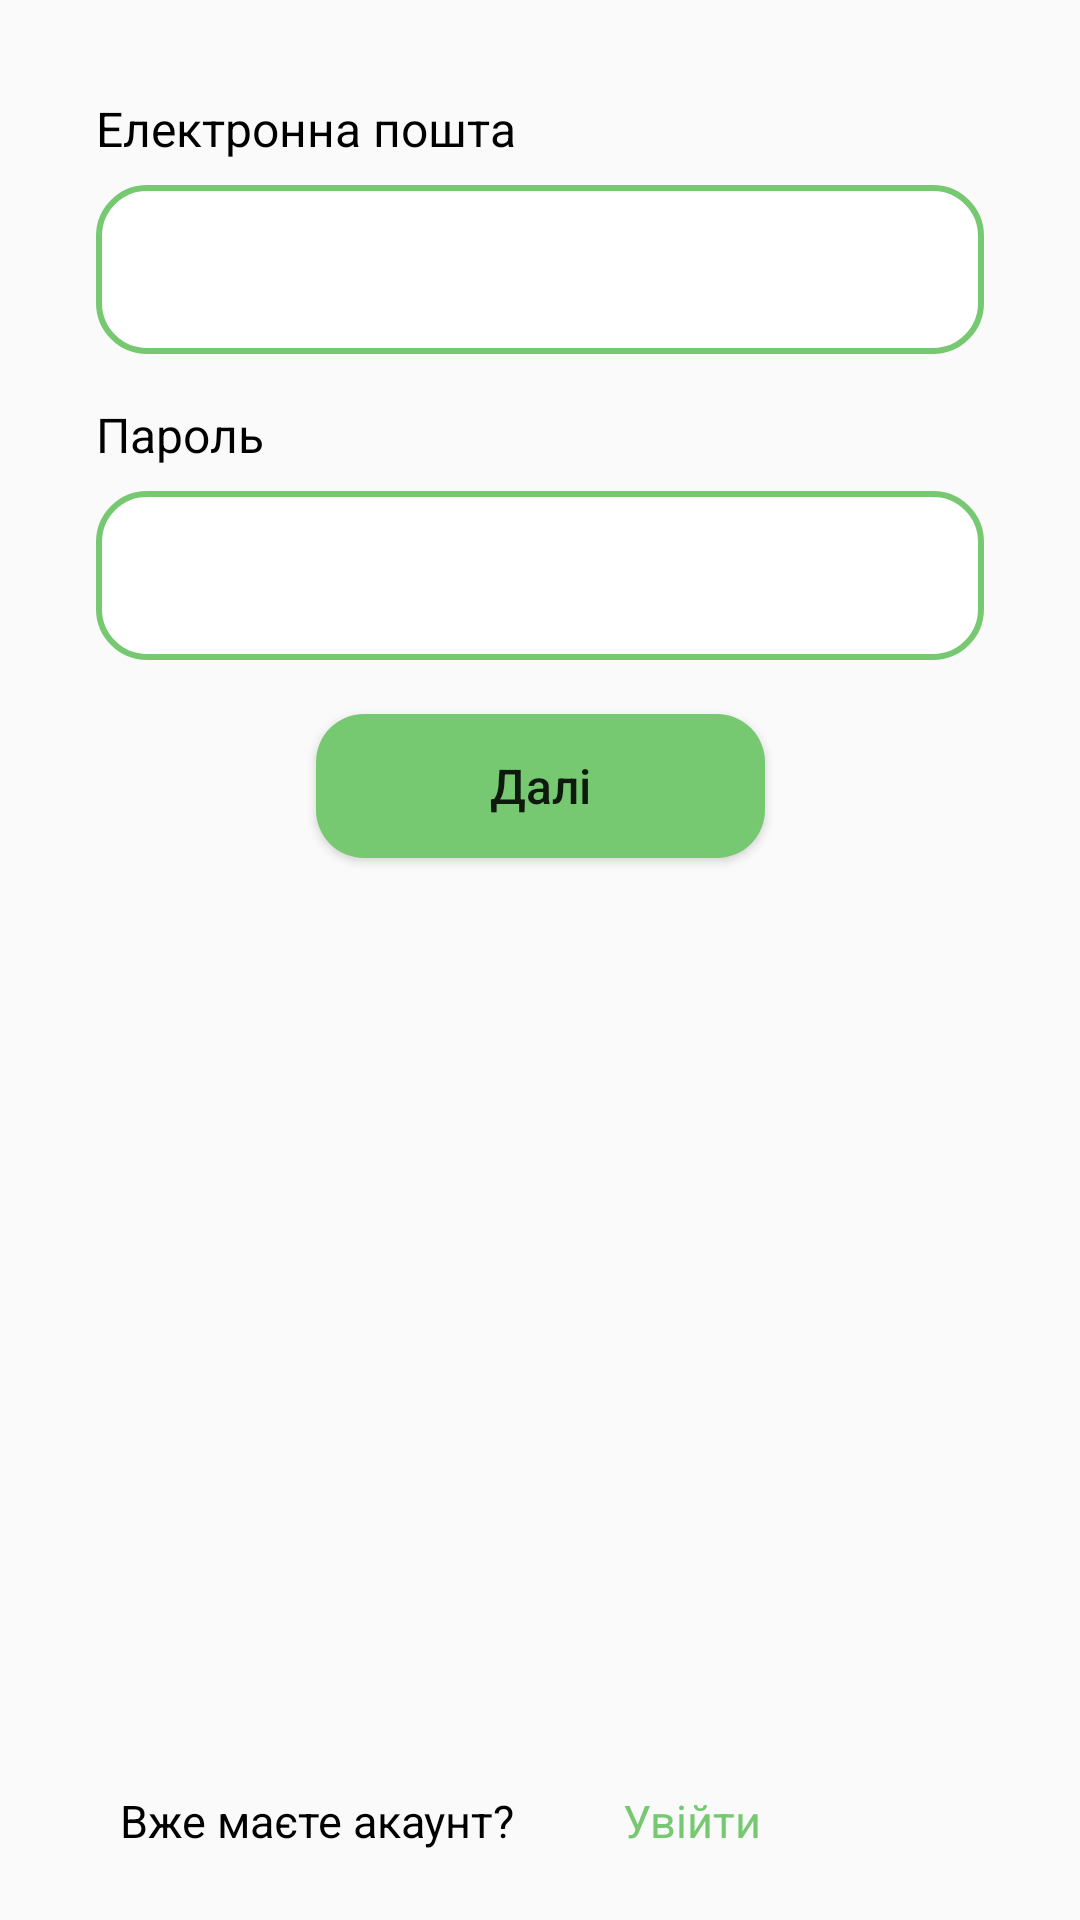

Write the Android layout XML for this screen, with the resource values it uses.
<!-- AndroidManifest.xml: application theme Theme.FinallyWork -->
<!-- res/layout/activity_registration.xml -->
<?xml version="1.0" encoding="utf-8"?>
<androidx.constraintlayout.widget.ConstraintLayout xmlns:android="http://schemas.android.com/apk/res/android"
    xmlns:app="http://schemas.android.com/apk/res-auto"
    xmlns:tools="http://schemas.android.com/tools"
    android:layout_width="match_parent"
    android:layout_height="match_parent"
    tools:context=".ui.auth.RegistrationActivity">

    <TextView
        android:id="@+id/EmailTextView2"
        android:layout_width="match_parent"
        android:layout_height="wrap_content"
        android:layout_marginStart="32dp"
        android:layout_marginTop="32dp"
        android:layout_marginEnd="32dp"
        android:text="Електронна пошта"
        android:textColor="@color/black"
        android:textSize="16dp"
        app:layout_constraintTop_toTopOf="parent" />

    <EditText
        android:id="@+id/EmailEditText2"
        android:layout_width="match_parent"
        android:layout_height="wrap_content"
        android:layout_marginStart="32dp"
        android:layout_marginTop="8dp"
        android:layout_marginEnd="32dp"
        android:background="@drawable/input_design"
        android:inputType="textEmailAddress"
        android:padding="16dp"
        app:layout_constraintTop_toBottomOf="@id/EmailTextView2" />

    <TextView
        android:id="@+id/PaswordTextView2"
        android:layout_width="match_parent"
        android:layout_height="wrap_content"
        android:layout_marginStart="32dp"
        android:layout_marginTop="16dp"
        android:layout_marginEnd="32dp"
        android:text="Пароль"
        android:textColor="@color/black"
        android:textSize="16dp"
        app:layout_constraintTop_toBottomOf="@id/EmailEditText2"

        />

    <EditText
        android:id="@+id/PaswordEditText2"
        android:layout_width="match_parent"
        android:layout_height="wrap_content"
        android:layout_marginStart="32dp"
        android:layout_marginTop="8dp"
        android:layout_marginEnd="32dp"
        android:background="@drawable/input_design"
        android:inputType="textPassword"
        android:padding="16dp"
        app:layout_constraintTop_toBottomOf="@id/PaswordTextView2" />

    <Button
        android:id="@+id/NextButton"
        android:layout_width="wrap_content"
        android:layout_height="wrap_content"
        android:layout_marginTop="18dp"
        android:background="@drawable/button_green"
        android:paddingStart="58dp"
        android:paddingEnd="58dp"
        android:text="Далі"
        android:textAllCaps="false"
        android:textSize="16dp"
        app:layout_constraintEnd_toEndOf="parent"
        app:layout_constraintStart_toStartOf="parent"
        app:layout_constraintTop_toBottomOf="@id/PaswordEditText2" />

    <TextView
        android:id="@+id/Text"
        android:layout_width="wrap_content"
        android:layout_height="wrap_content"
        android:layout_marginStart="40dp"
        android:layout_marginEnd="220dp"
        android:layout_marginBottom="23dp"
        android:text="Вже маєте акаунт?"
        android:textColor="@color/black"
        android:textSize="15dp"
        app:layout_constraintBottom_toBottomOf="parent"
        app:layout_constraintStart_toStartOf="parent"

        />

    <TextView
        android:id="@+id/Login"
        android:layout_width="0dp"
        android:layout_height="0dp"
        android:layout_marginStart="36dp"
        android:gravity="center_vertical"
        android:text="Увійти"
        android:textColor="@color/main_green"
        android:textSize="15dp"
        app:layout_constraintBottom_toBottomOf="@id/Text"
        app:layout_constraintEnd_toEndOf="parent"
        app:layout_constraintStart_toEndOf="@id/Text"
        app:layout_constraintTop_toTopOf="@id/Text" />
</androidx.constraintlayout.widget.ConstraintLayout>
<!-- resources referenced by this layout -->
<resources>
  <color name="black">#FF000000</color>
  <color name="main_green">#76C970</color>
  <!-- drawable button_green (drawable) -->
  <?xml version="1.0" encoding="utf-8"?>
  <selector xmlns:android="http://schemas.android.com/apk/res/android">
      <item>
          <shape android:shape="rectangle">
              <corners android:radius="16dp" />
              <solid android:color="@color/main_green" />
  
  
          </shape>
      </item>
  </selector>
  <!-- drawable input_design (drawable) -->
  <?xml version="1.0" encoding="utf-8"?>
  <selector xmlns:android="http://schemas.android.com/apk/res/android">
      <item>
          <shape android:shape="rectangle">
              <corners android:radius="16dp" />
              <solid android:color="@color/white" />
              <stroke android:width="2dp" android:color="@color/main_green" />
          </shape>
      </item>
  </selector>
  <style name="Theme.FinallyWork" parent="Theme.MaterialComponents.Light.NoActionBar.Bridge">
          
          <item name="colorPrimary">#6BAF65</item>
          <item name="colorPrimaryVariant">#7CDD74</item>
          <item name="colorOnPrimary">@color/white</item>
          
          <item name="colorSecondary">@color/main_green</item>
          <item name="colorSecondaryVariant">@color/main_green</item>
          <item name="colorOnSecondary">@color/black</item>
          
          <item name="android:statusBarColor">@color/white</item>
          
      </style>
  <color name="white">#FFFFFFFF</color>
</resources>
